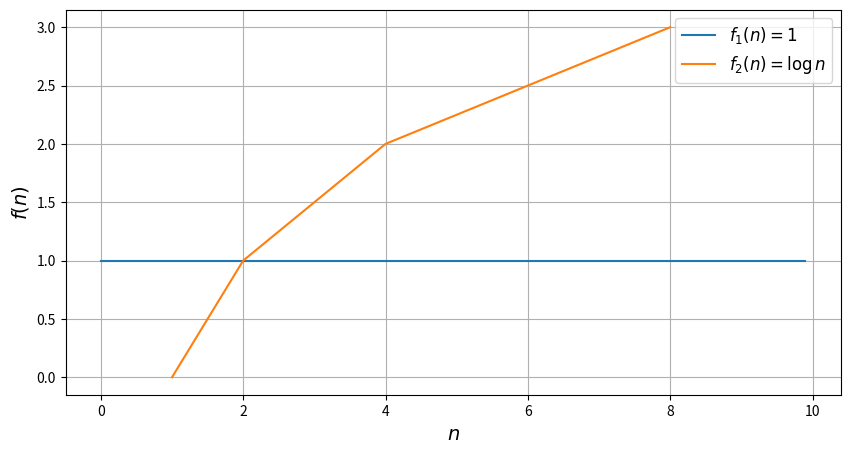
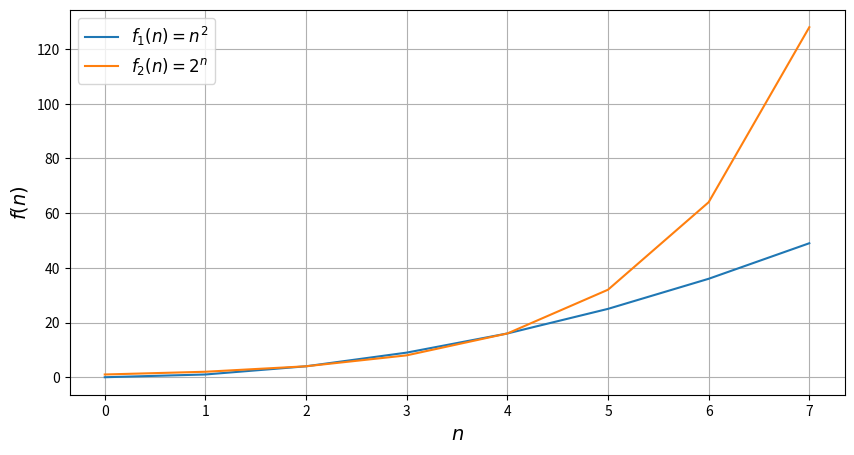

Reproduce these figures in Python, in order.
import numpy as np
import matplotlib.pyplot as plt
plt.figure(figsize=(10, 5))
x = np.arange(0, 10, 0.1)
plt.plot(x, x**0, label=r'$f_1(n)=1$')
plt.plot([1, 2, 4, 8], [0, 1, 2, 3], label=r'$f_2(n)=\log n$')
plt.xlabel(r'$n$', fontsize=14)
plt.ylabel(r'$f(n)$', fontsize=14)
plt.grid(True)
plt.legend(loc='best', fontsize=12)
plt.savefig('figure_with_legend.png')
plt.show()


plt.figure(figsize=(10, 5))
x = np.arange(0, 8, 1)
plt.plot(x, x**2, label=r'$f_1(n)=n^2$')
plt.plot(x, 2**x, label=r'$f_2(n)=2^n$')
plt.xlabel(r'$n$', fontsize=14)
plt.ylabel(r'$f(n)$', fontsize=14)
plt.grid(True)
plt.legend(loc='best', fontsize=12)
plt.savefig('figure_with_legend.png')
plt.show()